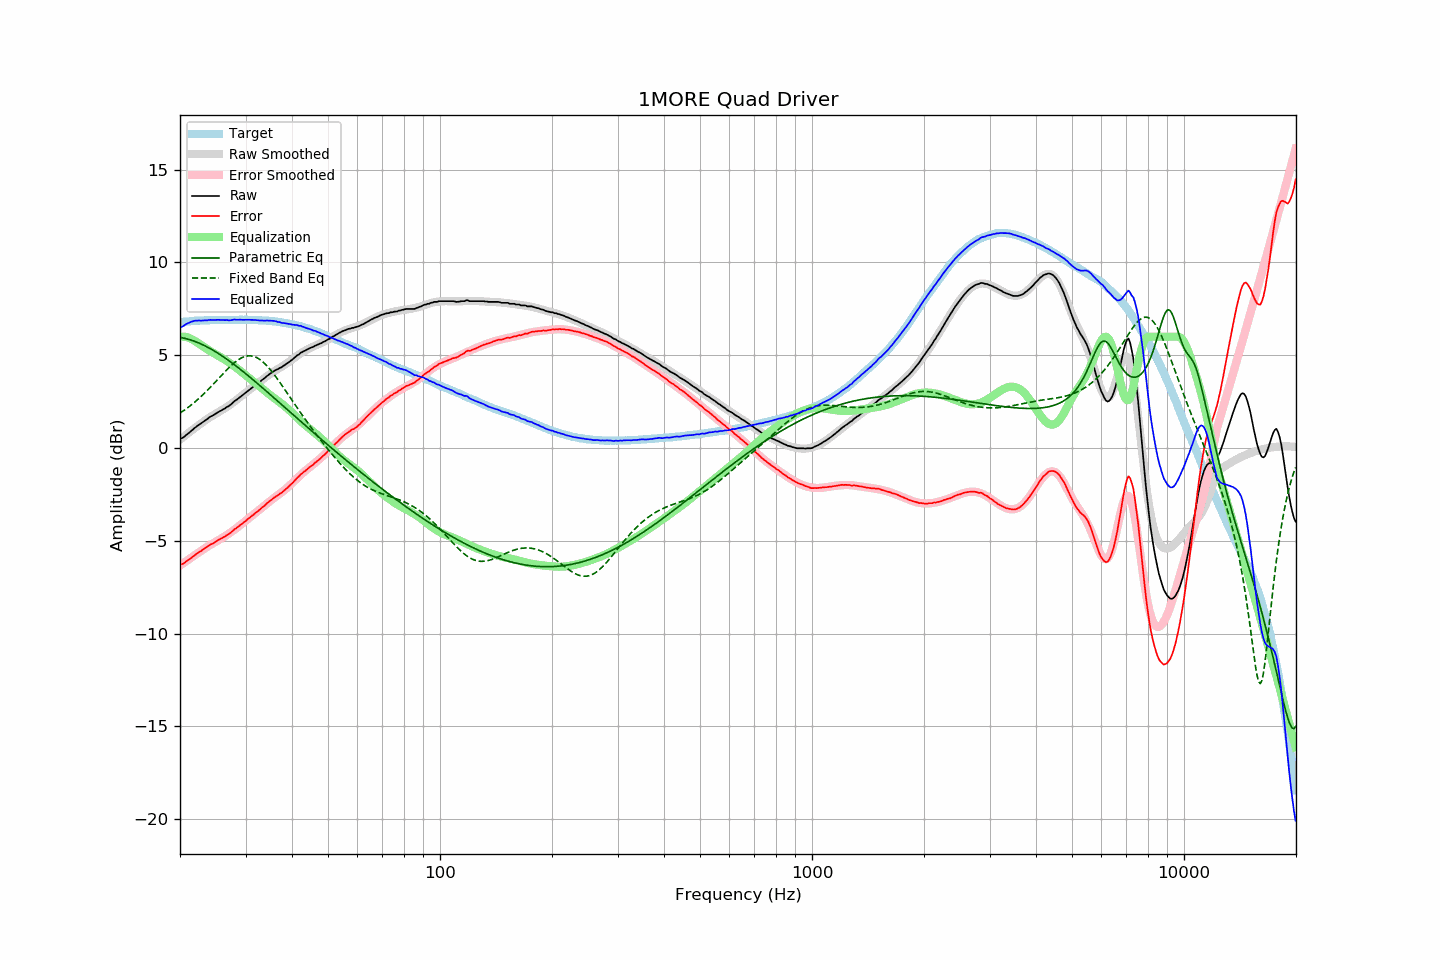

Source data for this figure (header and first rows):
frequency, raw, error, smoothed, error_smoothed, equalization, parametric_eq, fixed_band_eq, equalized_raw, equalized_smoothed, target
20.00, 0.49, -6.29, 0.44, -6.34, 6.00, 5.96, 1.88, 6.49, 6.44, 6.78
20.20, 0.52, -6.27, 0.52, -6.27, 6.00, 5.95, 1.94, 6.52, 6.52, 6.79
20.40, 0.56, -6.24, 0.59, -6.21, 6.00, 5.93, 2.00, 6.56, 6.59, 6.80
20.61, 0.63, -6.18, 0.66, -6.15, 5.99, 5.91, 2.06, 6.63, 6.65, 6.81
20.81, 0.71, -6.09, 0.73, -6.09, 5.98, 5.89, 2.12, 6.69, 6.70, 6.81
21.02, 0.77, -6.04, 0.79, -6.03, 5.95, 5.87, 2.18, 6.73, 6.75, 6.82
21.23, 0.84, -5.98, 0.86, -5.97, 5.92, 5.84, 2.25, 6.76, 6.78, 6.83
21.44, 0.92, -5.92, 0.93, -5.91, 5.88, 5.81, 2.32, 6.80, 6.81, 6.85
21.66, 0.99, -5.85, 1.00, -5.85, 5.83, 5.78, 2.39, 6.83, 6.83, 6.85
21.87, 1.07, -5.78, 1.06, -5.79, 5.78, 5.75, 2.46, 6.86, 6.85, 6.86
22.09, 1.13, -5.72, 1.13, -5.73, 5.73, 5.72, 2.53, 6.86, 6.86, 6.86
22.31, 1.20, -5.66, 1.19, -5.67, 5.67, 5.69, 2.61, 6.88, 6.86, 6.87
22.54, 1.26, -5.60, 1.26, -5.61, 5.61, 5.65, 2.69, 6.87, 6.87, 6.87
22.76, 1.31, -5.56, 1.32, -5.55, 5.55, 5.61, 2.77, 6.86, 6.87, 6.87
22.99, 1.38, -5.49, 1.39, -5.49, 5.49, 5.57, 2.85, 6.87, 6.88, 6.87
23.22, 1.44, -5.43, 1.45, -5.43, 5.43, 5.53, 2.93, 6.88, 6.88, 6.87
23.45, 1.50, -5.38, 1.51, -5.37, 5.37, 5.49, 3.02, 6.88, 6.88, 6.88
23.69, 1.56, -5.32, 1.57, -5.32, 5.32, 5.44, 3.10, 6.88, 6.89, 6.88
23.92, 1.63, -5.25, 1.62, -5.27, 5.27, 5.40, 3.19, 6.90, 6.89, 6.88
24.16, 1.69, -5.20, 1.68, -5.21, 5.21, 5.35, 3.28, 6.91, 6.89, 6.89
24.40, 1.73, -5.17, 1.73, -5.16, 5.16, 5.30, 3.37, 6.90, 6.89, 6.90
24.65, 1.78, -5.12, 1.78, -5.11, 5.11, 5.25, 3.46, 6.89, 6.90, 6.90
24.89, 1.83, -5.06, 1.84, -5.06, 5.06, 5.19, 3.56, 6.90, 6.90, 6.90
25.14, 1.89, -5.00, 1.89, -5.01, 5.01, 5.14, 3.65, 6.91, 6.90, 6.90
25.39, 1.94, -4.95, 1.94, -4.96, 4.96, 5.09, 3.74, 6.91, 6.90, 6.90
25.65, 1.99, -4.90, 1.99, -4.91, 4.91, 5.03, 3.84, 6.91, 6.90, 6.90
25.91, 2.03, -4.86, 2.04, -4.86, 4.86, 4.97, 3.93, 6.89, 6.90, 6.90
26.16, 2.09, -4.81, 2.09, -4.81, 4.81, 4.91, 4.02, 6.90, 6.90, 6.91
26.43, 2.13, -4.77, 2.15, -4.75, 4.75, 4.85, 4.12, 6.89, 6.90, 6.90
26.69, 2.20, -4.70, 2.20, -4.70, 4.70, 4.79, 4.20, 6.90, 6.90, 6.90
26.96, 2.24, -4.66, 2.26, -4.64, 4.64, 4.73, 4.29, 6.88, 6.90, 6.90
27.23, 2.30, -4.60, 2.32, -4.58, 4.58, 4.67, 4.38, 6.88, 6.90, 6.90
27.50, 2.37, -4.53, 2.39, -4.52, 4.52, 4.61, 4.46, 6.89, 6.91, 6.90
27.77, 2.45, -4.45, 2.45, -4.46, 4.46, 4.54, 4.54, 6.91, 6.91, 6.91
28.05, 2.53, -4.37, 2.51, -4.39, 4.39, 4.48, 4.61, 6.93, 6.91, 6.91
28.33, 2.58, -4.32, 2.58, -4.33, 4.33, 4.41, 4.68, 6.91, 6.91, 6.91
28.62, 2.65, -4.25, 2.65, -4.26, 4.26, 4.34, 4.74, 6.91, 6.91, 6.90
28.90, 2.72, -4.19, 2.72, -4.19, 4.19, 4.27, 4.80, 6.91, 6.91, 6.91
29.19, 2.79, -4.12, 2.79, -4.12, 4.12, 4.21, 4.84, 6.92, 6.91, 6.91
29.48, 2.85, -4.06, 2.86, -4.05, 4.05, 4.14, 4.89, 6.91, 6.91, 6.91
29.78, 2.92, -3.99, 2.92, -3.98, 3.98, 4.07, 4.92, 6.91, 6.91, 6.91
30.08, 2.99, -3.92, 2.99, -3.92, 3.92, 4.00, 4.94, 6.91, 6.91, 6.92
30.38, 3.06, -3.84, 3.06, -3.85, 3.85, 3.93, 4.96, 6.91, 6.91, 6.91
30.68, 3.13, -3.77, 3.13, -3.78, 3.78, 3.85, 4.97, 6.91, 6.91, 6.90
30.99, 3.19, -3.71, 3.19, -3.71, 3.71, 3.78, 4.96, 6.90, 6.90, 6.90
31.30, 3.26, -3.64, 3.26, -3.64, 3.64, 3.71, 4.95, 6.91, 6.90, 6.90
31.61, 3.32, -3.57, 3.33, -3.57, 3.57, 3.64, 4.93, 6.90, 6.90, 6.90
31.93, 3.39, -3.49, 3.39, -3.50, 3.50, 3.56, 4.90, 6.89, 6.89, 6.89
32.24, 3.45, -3.44, 3.46, -3.43, 3.43, 3.49, 4.86, 6.88, 6.89, 6.89
32.57, 3.51, -3.37, 3.53, -3.36, 3.36, 3.42, 4.81, 6.87, 6.89, 6.88
32.89, 3.58, -3.30, 3.60, -3.28, 3.28, 3.34, 4.75, 6.87, 6.88, 6.88
33.22, 3.66, -3.21, 3.67, -3.21, 3.21, 3.27, 4.68, 6.88, 6.88, 6.88
33.55, 3.72, -3.15, 3.73, -3.14, 3.14, 3.19, 4.61, 6.86, 6.87, 6.88
33.89, 3.79, -3.08, 3.80, -3.07, 3.07, 3.12, 4.53, 6.86, 6.87, 6.87
34.23, 3.87, -2.99, 3.86, -3.00, 3.00, 3.04, 4.44, 6.87, 6.86, 6.86
34.57, 3.93, -2.92, 3.93, -2.93, 2.93, 2.97, 4.34, 6.86, 6.86, 6.86
34.92, 4.00, -2.84, 3.99, -2.86, 2.86, 2.89, 4.24, 6.86, 6.85, 6.84
35.27, 4.06, -2.79, 4.05, -2.79, 2.79, 2.82, 4.14, 6.86, 6.84, 6.85
35.62, 4.12, -2.70, 4.10, -2.73, 2.73, 2.74, 4.02, 6.85, 6.83, 6.83
35.97, 4.17, -2.65, 4.16, -2.66, 2.66, 2.66, 3.91, 6.84, 6.82, 6.82
... 635 more rows
